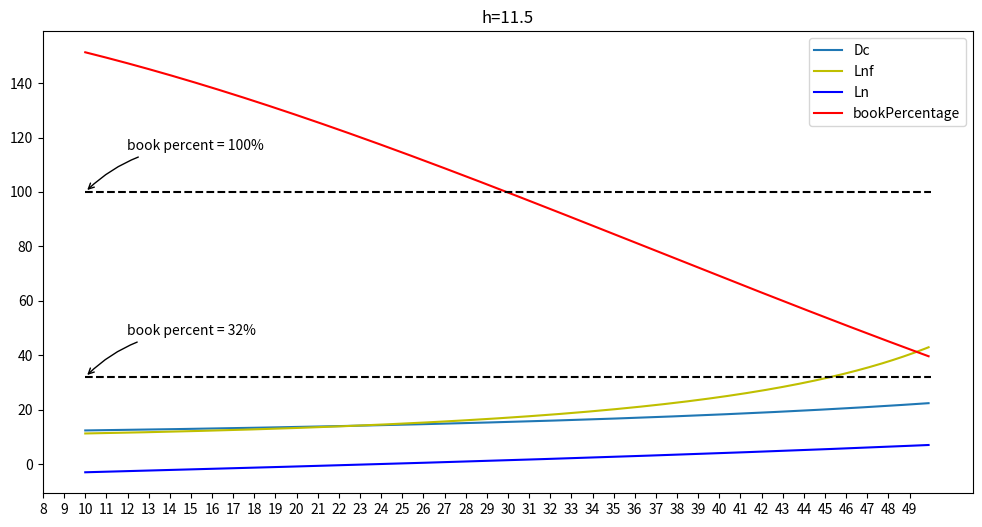

Python code for this plot:
# -*- coding: utf-8 -*-
import matplotlib as mpl
import matplotlib.pyplot as plt
import numpy as np
from numpy import *
import numpy as np

import matplotlib.pyplot as plt
import matplotlib.ticker as ticker
from pylab import *

a = np.arange(10, 50, 0.1)
h = 11.5
la = 48
bh = 3.8
bookSizeH = 17

rh = h + (bh * sin(radians(a)))
Lc = rh / tan(radians(90 - a))
Dc = rh / sin(radians(90 - a))
Lnc = (Dc * sin(radians(0.5 * la))) / sin(radians(90 + a - (0.5 * la)))
Lcf = (Dc * sin(radians(0.5 * la))) / sin(radians(90 - a - (0.5 * la)))
Lnf = abs(Lnc) + abs(Lcf)
Ln = Lc - Lnc

Lf = rh / tan(radians(90 - a - (0.5 * la)))

#书本高度占捕捉区域比例
sizeYPercentage = bookSizeH / Lnf * 100
#书本一半捕捉到的可移动范围
hRange = Lnf - 17

plt.figure(figsize=(12, 6))


plt.subplot(111)
plt.title("h=" + str(h) + "", loc='center')

# plt.gca().xaxis.set_major_formatter(ticker.FormatStrFormatter('%.6f'))
plt.xticks(np.arange(0, 50, 1))
# plt.yticks(np.arange(10, 100, 5))


p0, = plt.plot(a, Dc)

p1, = plt.plot(a, Lnf, "y")

p2, = plt.plot(a, Ln, "b")

p3, = plt.plot(a, sizeYPercentage, "r")

plt.plot([10, 50], [32, 32], 'k--')

plt.annotate(r'book percent = 32%', xy=(10, 32), xycoords='data', xytext=(+30, +30),
             textcoords='offset points', fontsize=10,
             arrowprops=dict(arrowstyle='->', connectionstyle="arc3,rad=.2"))

plt.plot([10, 50], [100, 100], 'k--')

plt.annotate(r'book percent = 100%', xy=(10, 100), xycoords='data', xytext=(+30, +30),
             textcoords='offset points', fontsize=10,
             arrowprops=dict(arrowstyle='->', connectionstyle="arc3,rad=.2"))

plt.legend([p0, p1, p2, p3], ["Dc", "Lnf", "Ln", "bookPercentage"], loc="upper right")

plt.savefig("xxx.jpg")
